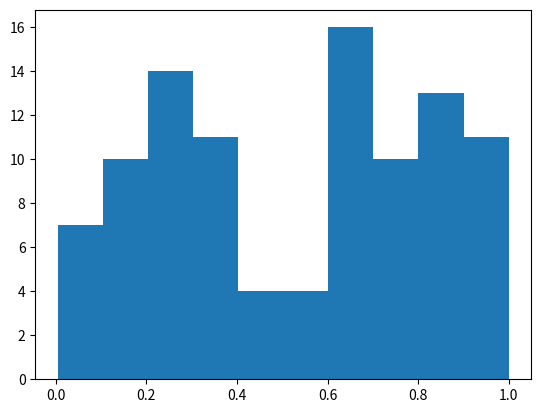

Recreate this plot in Python.
%matplotlib inline
import numpy as np
import matplotlib.pyplot as plt

# Plasma Simulation 64
def sim():
    x = np.random.rand(100)
    plt.hist(x)
    
if __name__ == '__main__':
    sim()
